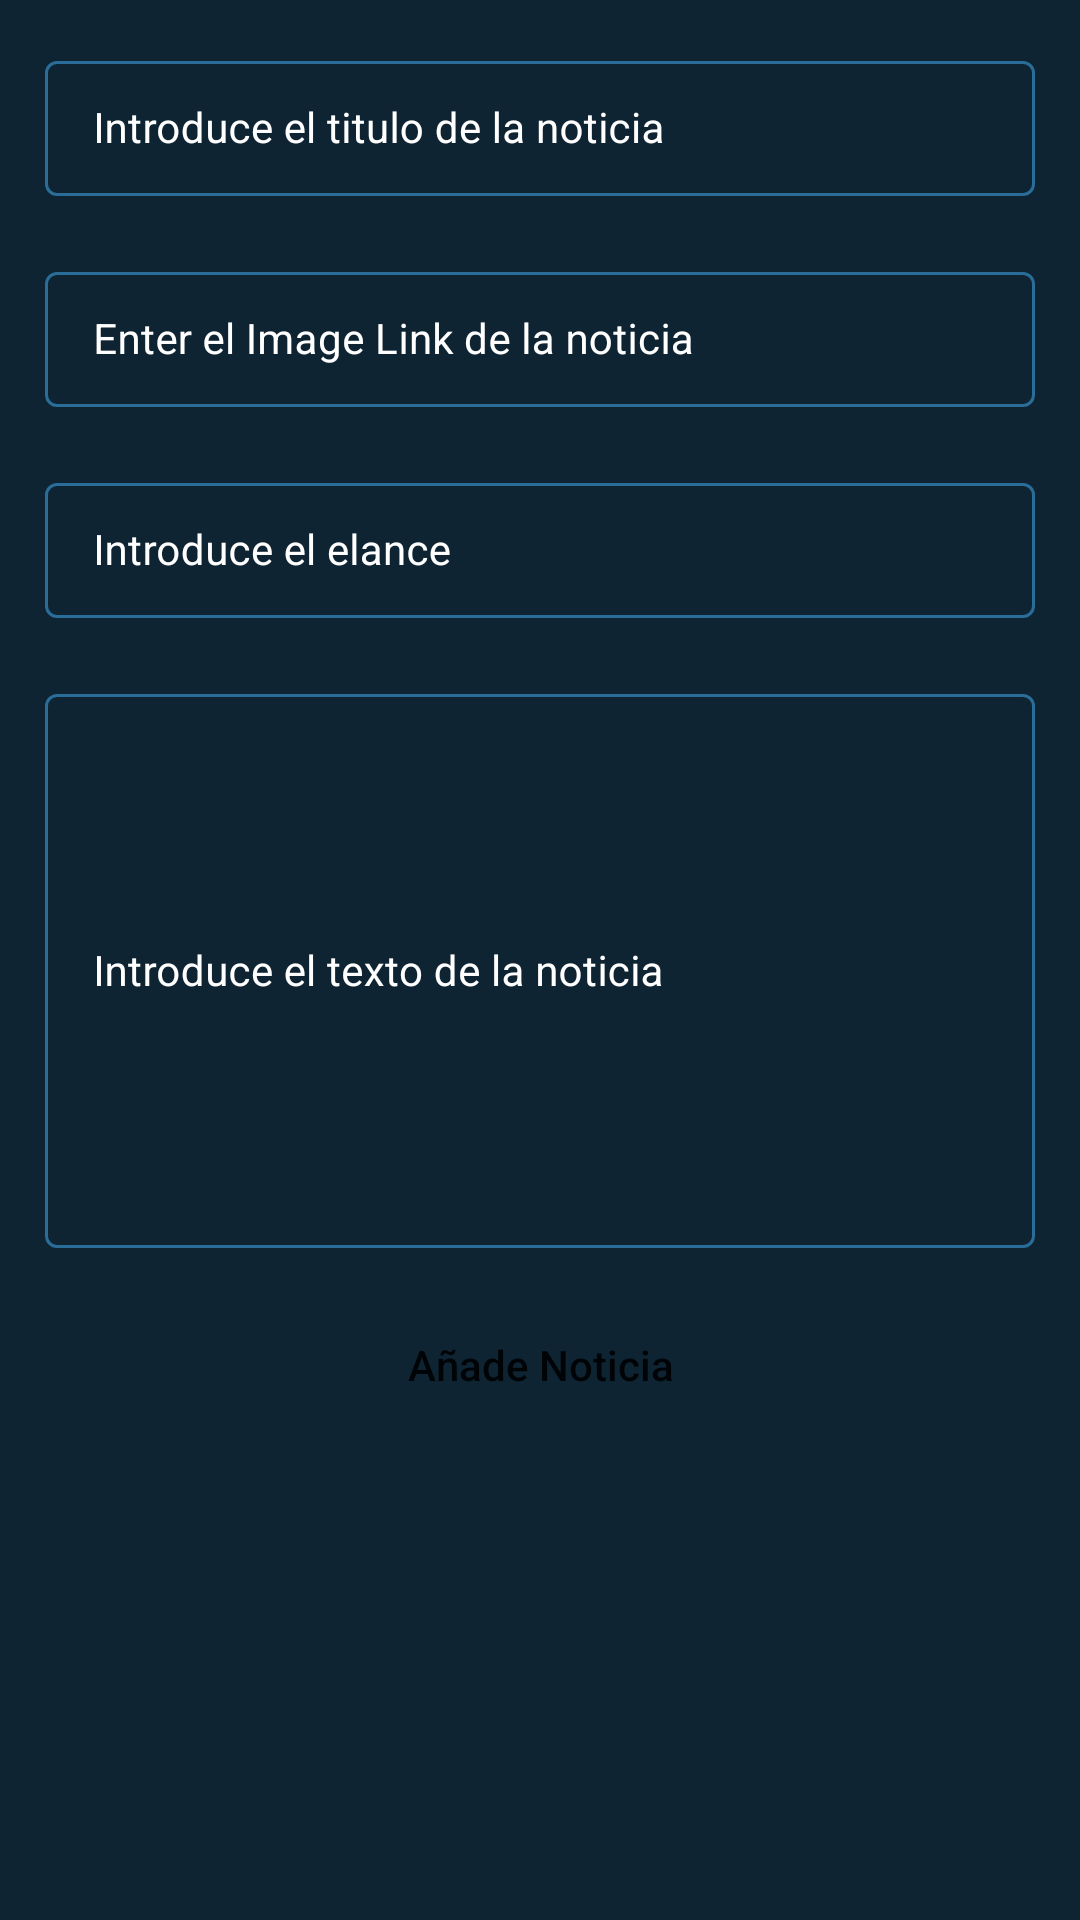

The Android layout XML behind this screen, and the referenced resources:
<!-- AndroidManifest.xml: application theme Theme.TuMejorJugadores -->
<!-- res/layout/activity_add_jugador.xml -->
<?xml version="1.0" encoding="utf-8"?>
<ScrollView xmlns:android="http://schemas.android.com/apk/res/android"
    xmlns:app="http://schemas.android.com/apk/res-auto"
    xmlns:tools="http://schemas.android.com/tools"
    android:layout_width="match_parent"
    android:layout_height="match_parent"
    android:background="@color/black_shade_1"
    tools:context=".AddNoticiaActivity">

    <RelativeLayout
        android:layout_width="match_parent"
        android:layout_height="wrap_content">

        <LinearLayout
            android:layout_width="match_parent"
            android:layout_height="wrap_content"
            android:orientation="vertical">

            
            <com.google.android.material.textfield.TextInputLayout
                android:id="@+id/idTILJugadorName"
                style="@style/LoginTextInputLayoutStyle"
                android:layout_width="match_parent"
                android:layout_height="wrap_content"
                android:layout_marginLeft="10dp"
                android:layout_marginTop="10dp"
                android:layout_marginRight="10dp"
                android:hint="Introduce el titulo de la noticia"
                android:padding="5dp"
                android:textColorHint="@color/white"
                app:hintTextColor="@color/white">

                <com.google.android.material.textfield.TextInputEditText
                    android:id="@+id/idEdtJugadorName"
                    android:layout_width="match_parent"
                    android:layout_height="match_parent"
                    android:ems="10"
                    android:importantForAutofill="no"
                    android:inputType="textImeMultiLine|textMultiLine"
                    android:textColor="@color/white"
                    android:textColorHint="@color/white"
                    android:textSize="14sp"
                    tools:ignore="TouchTargetSizeCheck,TouchTargetSizeCheck" />
            </com.google.android.material.textfield.TextInputLayout>

            


            
            <com.google.android.material.textfield.TextInputLayout
                android:id="@+id/idTILJugadorImageLink"
                style="@style/LoginTextInputLayoutStyle"
                android:layout_width="match_parent"
                android:layout_height="wrap_content"
                android:layout_marginLeft="10dp"
                android:layout_marginTop="10dp"
                android:layout_marginRight="10dp"
                android:hint="Enter el Image Link de la noticia"
                android:padding="5dp"
                android:textColorHint="@color/white"
                app:hintTextColor="@color/white">

                <com.google.android.material.textfield.TextInputEditText
                    android:id="@+id/idEdtJugadorImageLink"
                    android:layout_width="match_parent"
                    android:layout_height="match_parent"
                    android:ems="10"
                    android:importantForAutofill="no"
                    android:inputType="textImeMultiLine|textMultiLine"
                    android:textColor="@color/white"
                    android:textColorHint="@color/white"
                    android:textSize="14sp"
                    tools:ignore="TouchTargetSizeCheck,TouchTargetSizeCheck" />
            </com.google.android.material.textfield.TextInputLayout>

            
            <com.google.android.material.textfield.TextInputLayout
                android:id="@+id/idTILJugadorLink"
                style="@style/LoginTextInputLayoutStyle"
                android:layout_width="match_parent"
                android:layout_height="wrap_content"
                android:layout_marginLeft="10dp"
                android:layout_marginTop="10dp"
                android:layout_marginRight="10dp"
                android:hint="Introduce el elance"
                android:padding="5dp"
                android:textColorHint="@color/white"
                app:hintTextColor="@color/white">

                <com.google.android.material.textfield.TextInputEditText
                    android:id="@+id/idEdtJugadorLink"
                    android:layout_width="match_parent"
                    android:layout_height="match_parent"
                    android:ems="10"
                    android:importantForAutofill="no"
                    android:inputType="textImeMultiLine|textMultiLine"
                    android:textColor="@color/white"
                    android:textColorHint="@color/white"
                    android:textSize="14sp" />
            </com.google.android.material.textfield.TextInputLayout>


            
            <com.google.android.material.textfield.TextInputLayout
                android:id="@+id/idTILJugadorDescription"
                style="@style/LoginTextInputLayoutStyle"
                android:layout_width="match_parent"
                android:layout_height="200dp"
                android:layout_marginLeft="10dp"
                android:layout_marginTop="10dp"
                android:layout_marginRight="10dp"
                android:hint="Introduce el texto de la noticia"
                android:padding="5dp"
                android:textColorHint="@color/white"
                app:hintTextColor="@color/white">

                <com.google.android.material.textfield.TextInputEditText
                    android:id="@+id/idEdtJugadorDescription"
                    android:layout_width="match_parent"
                    android:layout_height="match_parent"
                    android:ems="10"
                    android:importantForAutofill="no"
                    android:inputType="textImeMultiLine|textMultiLine"
                    android:textColor="@color/white"
                    android:textColorHint="@color/white"
                    android:textSize="14sp"
                    tools:ignore="SpeakableTextPresentCheck,SpeakableTextPresentCheck" />
            </com.google.android.material.textfield.TextInputLayout>

            
            <Button
                android:id="@+id/idBtnAddJugador"
                android:layout_width="match_parent"
                android:layout_height="wrap_content"
                android:layout_marginStart="10dp"
                android:layout_marginTop="10dp"
                android:layout_marginEnd="10dp"
                android:layout_marginBottom="10dp"
                android:background="@drawable/button_back"
                android:text="Añade Noticia"
                android:textAllCaps="false" />


        </LinearLayout>

        
        <ProgressBar
            android:id="@+id/idPBLoading"
            android:layout_width="wrap_content"
            android:layout_height="wrap_content"
            android:layout_centerInParent="true"
            android:layout_gravity="center"
            android:indeterminate="true"
            android:indeterminateDrawable="@drawable/progress_back"
            android:visibility="gone" />

    </RelativeLayout>
</ScrollView>
<!-- resources referenced by this layout -->
<resources>
  <color name="black_shade_1">#0e2433</color>
  <color name="white">#FFFFFFFF</color>
  <style name="LoginTextInputLayoutStyle" parent="Widget.MaterialComponents.TextInputLayout.OutlinedBox.Dense">
          <item name="boxStrokeColor">#296D98</item>
          <item name="boxStrokeWidth">1dp</item>
      </style>
  <style name="Theme.TuMejorJugadores" parent="Theme.MaterialComponents.DayNight.DarkActionBar">
          
          <item name="colorPrimary">@color/purple_500</item>
          <item name="colorPrimaryVariant">@color/purple_700</item>
          <item name="colorOnPrimary">@color/white</item>
          
          <item name="colorSecondary">@color/teal_200</item>
          <item name="colorSecondaryVariant">@color/teal_700</item>
          <item name="colorOnSecondary">@color/black</item>
          
          <item name="android:statusBarColor" tools:targetApi="l">?attr/colorPrimaryVariant</item>
          
      </style>
  <color name="purple_500">#296D98</color>
  <color name="purple_700">#296D98</color>
  <color name="teal_200">#FF03DAC5</color>
  <color name="teal_700">#FF018786</color>
  <color name="black">#FF000000</color>
</resources>
